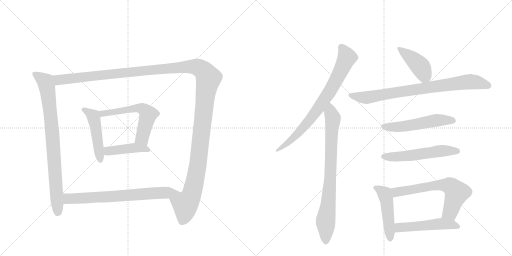
t = 0.00 s
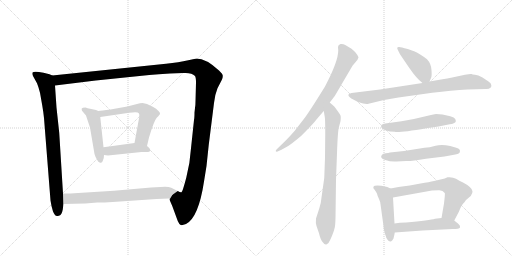
t = 2.39 s
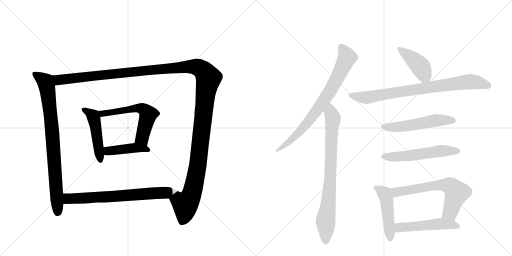
t = 4.77 s
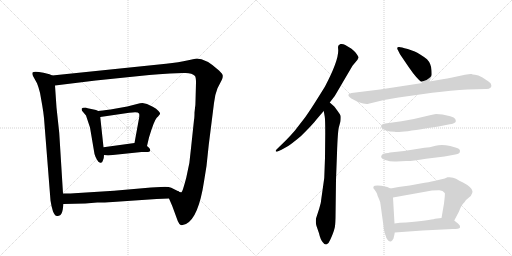
t = 7.16 s
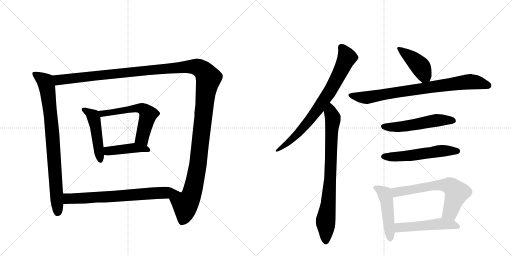
t = 9.55 s
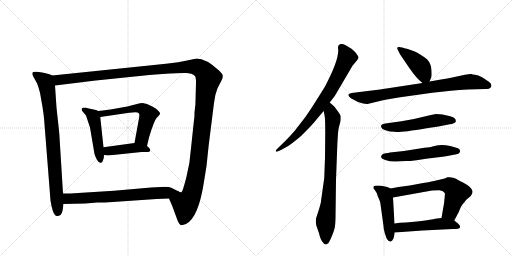
t = 11.94 s

The animated SVG that drew these frames (rendered in a browser with its animation timeline set to each time). Animation: 15 CSS @keyframes rules; one cycle of 11.94 s.

<svg version="1.1" viewBox="0 0 2048 1024" xmlns="http://www.w3.org/2000/svg">
  <g stroke="lightgray" stroke-dasharray="1,1" stroke-width="1" transform="scale(4, 4)">
    <line x1="0" y1="0" x2="256" y2="256"></line>
    <line x1="256" y1="0" x2="0" y2="256"></line>
    <line x1="128" y1="0" x2="128" y2="256"></line>
    <line x1="0" y1="128" x2="256" y2="128"></line>
    <line x1="256" y1="0" x2="512" y2="256"></line>
    <line x1="512" y1="0" x2="256" y2="256"></line>
    <line x1="384" y1="0" x2="384" y2="256"></line>
    <line x1="256" y1="128" x2="512" y2="128"></line>
  </g>
<g transform="scale(1, -1) translate(0, -850)">
   <style type="text/css">
    @keyframes keyframes0 {
      from {
       stroke: black;
       stroke-dashoffset: 835;
       stroke-width: 128;
       }
       73% {
       animation-timing-function: step-end;
       stroke: black;
       stroke-dashoffset: 0;
       stroke-width: 128;
       }
       to {
       stroke: black;
       stroke-width: 1024;
       }
       }
       #make-me-a-hanzi-animation-0 {
         animation: keyframes0 0.929525s both;
         animation-delay: 0.000000s;
         animation-timing-function: linear;
       }
    @keyframes keyframes1 {
      from {
       stroke: black;
       stroke-dashoffset: 1490;
       stroke-width: 128;
       }
       83% {
       animation-timing-function: step-end;
       stroke: black;
       stroke-dashoffset: 0;
       stroke-width: 128;
       }
       to {
       stroke: black;
       stroke-width: 1024;
       }
       }
       #make-me-a-hanzi-animation-1 {
         animation: keyframes1 1.462565s both;
         animation-delay: 0.929525s;
         animation-timing-function: linear;
       }
    @keyframes keyframes2 {
      from {
       stroke: black;
       stroke-dashoffset: 480;
       stroke-width: 128;
       }
       61% {
       animation-timing-function: step-end;
       stroke: black;
       stroke-dashoffset: 0;
       stroke-width: 128;
       }
       to {
       stroke: black;
       stroke-width: 1024;
       }
       }
       #make-me-a-hanzi-animation-2 {
         animation: keyframes2 0.640625s both;
         animation-delay: 2.392090s;
         animation-timing-function: linear;
       }
    @keyframes keyframes3 {
      from {
       stroke: black;
       stroke-dashoffset: 591;
       stroke-width: 128;
       }
       66% {
       animation-timing-function: step-end;
       stroke: black;
       stroke-dashoffset: 0;
       stroke-width: 128;
       }
       to {
       stroke: black;
       stroke-width: 1024;
       }
       }
       #make-me-a-hanzi-animation-3 {
         animation: keyframes3 0.730957s both;
         animation-delay: 3.032715s;
         animation-timing-function: linear;
       }
    @keyframes keyframes4 {
      from {
       stroke: black;
       stroke-dashoffset: 431;
       stroke-width: 128;
       }
       58% {
       animation-timing-function: step-end;
       stroke: black;
       stroke-dashoffset: 0;
       stroke-width: 128;
       }
       to {
       stroke: black;
       stroke-width: 1024;
       }
       }
       #make-me-a-hanzi-animation-4 {
         animation: keyframes4 0.600749s both;
         animation-delay: 3.763672s;
         animation-timing-function: linear;
       }
    @keyframes keyframes5 {
      from {
       stroke: black;
       stroke-dashoffset: 705;
       stroke-width: 128;
       }
       70% {
       animation-timing-function: step-end;
       stroke: black;
       stroke-dashoffset: 0;
       stroke-width: 128;
       }
       to {
       stroke: black;
       stroke-width: 1024;
       }
       }
       #make-me-a-hanzi-animation-5 {
         animation: keyframes5 0.823730s both;
         animation-delay: 4.364421s;
         animation-timing-function: linear;
       }
    @keyframes keyframes6 {
      from {
       stroke: black;
       stroke-dashoffset: 774;
       stroke-width: 128;
       }
       72% {
       animation-timing-function: step-end;
       stroke: black;
       stroke-dashoffset: 0;
       stroke-width: 128;
       }
       to {
       stroke: black;
       stroke-width: 1024;
       }
       }
       #make-me-a-hanzi-animation-6 {
         animation: keyframes6 0.879883s both;
         animation-delay: 5.188151s;
         animation-timing-function: linear;
       }
    @keyframes keyframes7 {
      from {
       stroke: black;
       stroke-dashoffset: 804;
       stroke-width: 128;
       }
       72% {
       animation-timing-function: step-end;
       stroke: black;
       stroke-dashoffset: 0;
       stroke-width: 128;
       }
       to {
       stroke: black;
       stroke-width: 1024;
       }
       }
       #make-me-a-hanzi-animation-7 {
         animation: keyframes7 0.904297s both;
         animation-delay: 6.068034s;
         animation-timing-function: linear;
       }
    @keyframes keyframes8 {
      from {
       stroke: black;
       stroke-dashoffset: 419;
       stroke-width: 128;
       }
       58% {
       animation-timing-function: step-end;
       stroke: black;
       stroke-dashoffset: 0;
       stroke-width: 128;
       }
       to {
       stroke: black;
       stroke-width: 1024;
       }
       }
       #make-me-a-hanzi-animation-8 {
         animation: keyframes8 0.590983s both;
         animation-delay: 6.972331s;
         animation-timing-function: linear;
       }
    @keyframes keyframes9 {
      from {
       stroke: black;
       stroke-dashoffset: 814;
       stroke-width: 128;
       }
       73% {
       animation-timing-function: step-end;
       stroke: black;
       stroke-dashoffset: 0;
       stroke-width: 128;
       }
       to {
       stroke: black;
       stroke-width: 1024;
       }
       }
       #make-me-a-hanzi-animation-9 {
         animation: keyframes9 0.912435s both;
         animation-delay: 7.563314s;
         animation-timing-function: linear;
       }
    @keyframes keyframes10 {
      from {
       stroke: black;
       stroke-dashoffset: 536;
       stroke-width: 128;
       }
       64% {
       animation-timing-function: step-end;
       stroke: black;
       stroke-dashoffset: 0;
       stroke-width: 128;
       }
       to {
       stroke: black;
       stroke-width: 1024;
       }
       }
       #make-me-a-hanzi-animation-10 {
         animation: keyframes10 0.686198s both;
         animation-delay: 8.475749s;
         animation-timing-function: linear;
       }
    @keyframes keyframes11 {
      from {
       stroke: black;
       stroke-dashoffset: 548;
       stroke-width: 128;
       }
       64% {
       animation-timing-function: step-end;
       stroke: black;
       stroke-dashoffset: 0;
       stroke-width: 128;
       }
       to {
       stroke: black;
       stroke-width: 1024;
       }
       }
       #make-me-a-hanzi-animation-11 {
         animation: keyframes11 0.695964s both;
         animation-delay: 9.161947s;
         animation-timing-function: linear;
       }
    @keyframes keyframes12 {
      from {
       stroke: black;
       stroke-dashoffset: 474;
       stroke-width: 128;
       }
       61% {
       animation-timing-function: step-end;
       stroke: black;
       stroke-dashoffset: 0;
       stroke-width: 128;
       }
       to {
       stroke: black;
       stroke-width: 1024;
       }
       }
       #make-me-a-hanzi-animation-12 {
         animation: keyframes12 0.635742s both;
         animation-delay: 9.857910s;
         animation-timing-function: linear;
       }
    @keyframes keyframes13 {
      from {
       stroke: black;
       stroke-dashoffset: 646;
       stroke-width: 128;
       }
       68% {
       animation-timing-function: step-end;
       stroke: black;
       stroke-dashoffset: 0;
       stroke-width: 128;
       }
       to {
       stroke: black;
       stroke-width: 1024;
       }
       }
       #make-me-a-hanzi-animation-13 {
         animation: keyframes13 0.775716s both;
         animation-delay: 10.493652s;
         animation-timing-function: linear;
       }
    @keyframes keyframes14 {
      from {
       stroke: black;
       stroke-dashoffset: 510;
       stroke-width: 128;
       }
       62% {
       animation-timing-function: step-end;
       stroke: black;
       stroke-dashoffset: 0;
       stroke-width: 128;
       }
       to {
       stroke: black;
       stroke-width: 1024;
       }
       }
       #make-me-a-hanzi-animation-14 {
         animation: keyframes14 0.665039s both;
         animation-delay: 11.269368s;
         animation-timing-function: linear;
       }
</style>
<path d="M 209 548 L 198 553 L 174 559 Q 136 567 130 560 Q 128 554 132 546 L 148 517 Q 154 503 160 479 L 169 428 Q 174 399 176 378 L 202 48 L 206 26 L 212 4 Q 216 -4 220 -10 Q 224 -16 235 -13 Q 247 -11 251 12 L 254 34 L 252 76 L 237 318 L 226 420 L 220 508 C 218 538 217 545 209 548 Z" fill="lightgray"></path> 
<path d="M 676 56 L 689 26 L 711 -34 Q 717 -48 723 -50 Q 729 -52 744 -46 Q 794 -21 816 124 L 826 186 L 835 271 L 856 438 Q 859 470 870 497 L 888 532 Q 891 539 891 546 Q 892 553 876 568 Q 824 616 786 616 L 753 609 Q 716 600 664 595 L 209 548 C 179 545 190 504 220 508 L 383 528 L 597 550 Q 633 554 680 556 L 732 558 Q 766 561 780 546 Q 784 540 784 519 L 782 445 Q 782 428 780 418 L 778 400 Q 778 378 776 370 L 764 257 Q 760 195 745 139 Q 730 82 726 81 Q 722 79 711 86 C 686 69 674 60 676 56 Z" fill="lightgray"></path> 
<path d="M 393 406 L 384 410 L 365 414 Q 348 418 342 420 Q 329 420 327 416 Q 326 412 328 407 L 344 388 L 360 340 L 378 234 Q 381 223 388 211 Q 395 198 402 199 Q 409 198 412 209 Q 416 216 416 230 L 414 261 L 401 382 C 399 403 399 403 393 406 Z" fill="lightgray"></path> 
<path d="M 588 266 L 596 300 Q 616 367 627 379 Q 639 391 640 395 Q 642 398 634 406 Q 626 416 611 423 L 588 434 L 570 438 Q 561 438 548 434 L 509 424 L 442 412 Q 405 407 393 406 C 363 403 371 378 401 382 L 517 399 Q 552 405 556 396 Q 558 394 557 382 L 538 278 C 533 248 581 237 588 266 Z" fill="lightgray"></path> 
<path d="M 416 230 L 432 228 L 566 242 L 590 242 Q 599 242 601 248 Q 601 255 596 259 L 588 266 C 569 282 568 282 538 278 L 414 261 C 384 257 386 234 416 230 Z" fill="lightgray"></path> 
<path d="M 254 34 L 341 36 L 389 40 Q 402 39 451 42 L 626 54 L 676 56 C 706 57 738 72 711 86 Q 700 92 685 99 Q 671 105 643 102 L 604 100 L 456 87 L 297 77 Q 290 76 252 76 C 222 76 224 33 254 34 Z" fill="lightgray"></path> 
<path d="M 1319 440 L 1339 466 L 1410 587 L 1430 611 L 1432 616 Q 1439 619 1422 640 Q 1407 656 1401 658 L 1381 670 Q 1371 676 1362 674 Q 1352 671 1352 662 L 1353 648 Q 1353 605 1300 504 Q 1244 413 1220 380 L 1179 327 Q 1160 305 1142 287 L 1106 252 Q 1102 248 1103 245 Q 1105 242 1110 244 L 1126 251 L 1151 265 Q 1166 274 1203 305 Q 1252 353 1265 371 Q 1279 388 1295 406 L 1319 440 Z" fill="lightgray"></path> 
<path d="M 1301 318 L 1300 219 L 1297 138 L 1286 60 Q 1284 35 1277 16 L 1264 -24 Q 1262 -42 1266 -54 L 1276 -83 Q 1282 -110 1292 -120 Q 1299 -130 1307 -127 Q 1315 -124 1321 -109 Q 1328 -94 1332 -83 Q 1336 -72 1338 -64 Q 1341 -57 1342 -22 L 1344 131 L 1348 237 Q 1351 328 1356 343 L 1362 365 Q 1364 383 1362 388 Q 1360 393 1349 408 Q 1339 422 1337 424 L 1319 440 C 1297 460 1290 436 1295 406 L 1299 383 Q 1301 372 1301 318 Z" fill="lightgray"></path> 
<path d="M 1718 524 L 1724 538 Q 1728 543 1726 569 Q 1725 595 1708 613 Q 1678 636 1659 644 L 1631 654 Q 1603 662 1597 662 Q 1584 663 1592 649 L 1600 633 L 1636 580 Q 1666 536 1690 518 C 1709 503 1709 503 1718 524 Z" fill="lightgray"></path> 
<path d="M 1536 450 L 1594 460 L 1729 479 Q 1806 488 1870 492 L 1942 494 Q 1956 493 1963 500 Q 1967 505 1965 510 Q 1965 517 1954 524 L 1930 540 Q 1912 550 1900 551 Q 1889 552 1886 554 Q 1880 555 1860 551 L 1804 539 Q 1791 536 1770 533 L 1718 524 L 1690 518 L 1520 492 L 1406 478 Q 1397 476 1394 472 Q 1392 468 1398 462 Q 1405 455 1413 452 L 1432 442 Q 1462 432 1474 435 L 1536 450 Z" fill="lightgray"></path> 
<path d="M 1770 392 L 1744 394 Q 1740 394 1711 387 Q 1657 373 1606 365 L 1541 356 Q 1532 354 1527 351 Q 1523 348 1525 341 Q 1527 334 1542 329 Q 1558 323 1579 323 Q 1588 317 1706 337 L 1754 344 L 1799 353 Q 1808 354 1815 357 Q 1822 360 1823 364 Q 1824 368 1821 374 Q 1818 380 1801 385 L 1770 392 Z" fill="lightgray"></path> 
<path d="M 1528 231 Q 1517 218 1541 210 Q 1565 202 1585 204 Q 1606 206 1625 206 Q 1644 205 1704 215 L 1778 224 L 1816 231 Q 1838 234 1839 241 Q 1844 255 1825 259 L 1801 266 Q 1767 273 1742 267 Q 1718 260 1698 259 L 1616 246 L 1560 240 Q 1554 238 1543 237 Q 1532 236 1528 231 Z" fill="lightgray"></path> 
<path d="M 1562 96 L 1549 102 Q 1543 104 1525 107 Q 1508 109 1499 107 Q 1494 107 1493 98 Q 1507 80 1508 75 Q 1509 69 1516 54 Q 1522 41 1522 33 L 1534 -54 Q 1534 -66 1539 -82 Q 1545 -99 1545 -101 Q 1557 -121 1565 -115 Q 1568 -114 1574 -104 Q 1578 -88 1579 -80 L 1578 -44 L 1572 60 C 1570 90 1570 92 1562 96 Z" fill="lightgray"></path> 
<path d="M 1779 136 L 1736 126 Q 1718 122 1682 116 L 1639 108 L 1594 102 L 1562 96 C 1533 90 1542 55 1572 60 L 1728 88 L 1755 89 Q 1771 90 1779 78 Q 1781 77 1776 36 L 1766 -22 C 1761 -52 1803 -59 1817 -32 L 1836 4 Q 1845 28 1852 35 Q 1859 42 1864 50 L 1883 66 Q 1891 78 1890 85 Q 1890 92 1879 102 Q 1868 112 1852 120 Q 1837 127 1824 135 Q 1811 143 1790 141 Q 1782 137 1779 136 Z" fill="lightgray"></path> 
<path d="M 1579 -80 L 1690 -72 L 1811 -66 Q 1837 -66 1840 -60 Q 1841 -60 1839 -52 Q 1836 -46 1817 -32 C 1799 -18 1796 -19 1766 -22 L 1740 -25 Q 1720 -31 1624 -40 Q 1598 -40 1578 -44 C 1548 -49 1549 -82 1579 -80 Z" fill="lightgray"></path> 
      <clipPath id="make-me-a-hanzi-clip-0">
      <path d="M 209 548 L 198 553 L 174 559 Q 136 567 130 560 Q 128 554 132 546 L 148 517 Q 154 503 160 479 L 169 428 Q 174 399 176 378 L 202 48 L 206 26 L 212 4 Q 216 -4 220 -10 Q 224 -16 235 -13 Q 247 -11 251 12 L 254 34 L 252 76 L 237 318 L 226 420 L 220 508 C 218 538 217 545 209 548 Z" fill="lightgray"></path>
      </clipPath>
      <path clip-path="url(#make-me-a-hanzi-clip-0)" d="M 137 554 L 181 523 L 191 484 L 209 322 L 230 1 " fill="none" id="make-me-a-hanzi-animation-0" stroke-dasharray="707 1414" stroke-linecap="round"></path>

      <clipPath id="make-me-a-hanzi-clip-1">
      <path d="M 676 56 L 689 26 L 711 -34 Q 717 -48 723 -50 Q 729 -52 744 -46 Q 794 -21 816 124 L 826 186 L 835 271 L 856 438 Q 859 470 870 497 L 888 532 Q 891 539 891 546 Q 892 553 876 568 Q 824 616 786 616 L 753 609 Q 716 600 664 595 L 209 548 C 179 545 190 504 220 508 L 383 528 L 597 550 Q 633 554 680 556 L 732 558 Q 766 561 780 546 Q 784 540 784 519 L 782 445 Q 782 428 780 418 L 778 400 Q 778 378 776 370 L 764 257 Q 760 195 745 139 Q 730 82 726 81 Q 722 79 711 86 C 686 69 674 60 676 56 Z" fill="lightgray"></path>
      </clipPath>
      <path clip-path="url(#make-me-a-hanzi-clip-1)" d="M 217 543 L 240 530 L 752 584 L 789 582 L 818 562 L 834 538 L 821 466 L 788 168 L 768 77 L 741 32 L 738 -8 L 727 -39 " fill="none" id="make-me-a-hanzi-animation-1" stroke-dasharray="1362 2724" stroke-linecap="round"></path>

      <clipPath id="make-me-a-hanzi-clip-2">
      <path d="M 393 406 L 384 410 L 365 414 Q 348 418 342 420 Q 329 420 327 416 Q 326 412 328 407 L 344 388 L 360 340 L 378 234 Q 381 223 388 211 Q 395 198 402 199 Q 409 198 412 209 Q 416 216 416 230 L 414 261 L 401 382 C 399 403 399 403 393 406 Z" fill="lightgray"></path>
      </clipPath>
      <path clip-path="url(#make-me-a-hanzi-clip-2)" d="M 336 412 L 372 386 L 377 372 L 402 209 " fill="none" id="make-me-a-hanzi-animation-2" stroke-dasharray="352 704" stroke-linecap="round"></path>

      <clipPath id="make-me-a-hanzi-clip-3">
      <path d="M 588 266 L 596 300 Q 616 367 627 379 Q 639 391 640 395 Q 642 398 634 406 Q 626 416 611 423 L 588 434 L 570 438 Q 561 438 548 434 L 509 424 L 442 412 Q 405 407 393 406 C 363 403 371 378 401 382 L 517 399 Q 552 405 556 396 Q 558 394 557 382 L 538 278 C 533 248 581 237 588 266 Z" fill="lightgray"></path>
      </clipPath>
      <path clip-path="url(#make-me-a-hanzi-clip-3)" d="M 397 401 L 410 395 L 558 418 L 578 410 L 592 392 L 568 298 L 583 273 " fill="none" id="make-me-a-hanzi-animation-3" stroke-dasharray="463 926" stroke-linecap="round"></path>

      <clipPath id="make-me-a-hanzi-clip-4">
      <path d="M 416 230 L 432 228 L 566 242 L 590 242 Q 599 242 601 248 Q 601 255 596 259 L 588 266 C 569 282 568 282 538 278 L 414 261 C 384 257 386 234 416 230 Z" fill="lightgray"></path>
      </clipPath>
      <path clip-path="url(#make-me-a-hanzi-clip-4)" d="M 421 238 L 433 246 L 533 259 L 592 251 " fill="none" id="make-me-a-hanzi-animation-4" stroke-dasharray="303 606" stroke-linecap="round"></path>

      <clipPath id="make-me-a-hanzi-clip-5">
      <path d="M 254 34 L 341 36 L 389 40 Q 402 39 451 42 L 626 54 L 676 56 C 706 57 738 72 711 86 Q 700 92 685 99 Q 671 105 643 102 L 604 100 L 456 87 L 297 77 Q 290 76 252 76 C 222 76 224 33 254 34 Z" fill="lightgray"></path>
      </clipPath>
      <path clip-path="url(#make-me-a-hanzi-clip-5)" d="M 261 41 L 273 55 L 282 56 L 439 62 L 702 84 " fill="none" id="make-me-a-hanzi-animation-5" stroke-dasharray="577 1154" stroke-linecap="round"></path>

      <clipPath id="make-me-a-hanzi-clip-6">
      <path d="M 1319 440 L 1339 466 L 1410 587 L 1430 611 L 1432 616 Q 1439 619 1422 640 Q 1407 656 1401 658 L 1381 670 Q 1371 676 1362 674 Q 1352 671 1352 662 L 1353 648 Q 1353 605 1300 504 Q 1244 413 1220 380 L 1179 327 Q 1160 305 1142 287 L 1106 252 Q 1102 248 1103 245 Q 1105 242 1110 244 L 1126 251 L 1151 265 Q 1166 274 1203 305 Q 1252 353 1265 371 Q 1279 388 1295 406 L 1319 440 Z" fill="lightgray"></path>
      </clipPath>
      <path clip-path="url(#make-me-a-hanzi-clip-6)" d="M 1367 660 L 1388 620 L 1315 478 L 1273 415 L 1200 324 L 1140 269 L 1107 247 " fill="none" id="make-me-a-hanzi-animation-6" stroke-dasharray="646 1292" stroke-linecap="round"></path>

      <clipPath id="make-me-a-hanzi-clip-7">
      <path d="M 1301 318 L 1300 219 L 1297 138 L 1286 60 Q 1284 35 1277 16 L 1264 -24 Q 1262 -42 1266 -54 L 1276 -83 Q 1282 -110 1292 -120 Q 1299 -130 1307 -127 Q 1315 -124 1321 -109 Q 1328 -94 1332 -83 Q 1336 -72 1338 -64 Q 1341 -57 1342 -22 L 1344 131 L 1348 237 Q 1351 328 1356 343 L 1362 365 Q 1364 383 1362 388 Q 1360 393 1349 408 Q 1339 422 1337 424 L 1319 440 C 1297 460 1290 436 1295 406 L 1299 383 Q 1301 372 1301 318 Z" fill="lightgray"></path>
      </clipPath>
      <path clip-path="url(#make-me-a-hanzi-clip-7)" d="M 1319 431 L 1331 367 L 1319 108 L 1302 -33 L 1304 -115 " fill="none" id="make-me-a-hanzi-animation-7" stroke-dasharray="676 1352" stroke-linecap="round"></path>

      <clipPath id="make-me-a-hanzi-clip-8">
      <path d="M 1718 524 L 1724 538 Q 1728 543 1726 569 Q 1725 595 1708 613 Q 1678 636 1659 644 L 1631 654 Q 1603 662 1597 662 Q 1584 663 1592 649 L 1600 633 L 1636 580 Q 1666 536 1690 518 C 1709 503 1709 503 1718 524 Z" fill="lightgray"></path>
      </clipPath>
      <path clip-path="url(#make-me-a-hanzi-clip-8)" d="M 1599 654 L 1682 583 L 1695 558 L 1694 532 " fill="none" id="make-me-a-hanzi-animation-8" stroke-dasharray="291 582" stroke-linecap="round"></path>

      <clipPath id="make-me-a-hanzi-clip-9">
      <path d="M 1536 450 L 1594 460 L 1729 479 Q 1806 488 1870 492 L 1942 494 Q 1956 493 1963 500 Q 1967 505 1965 510 Q 1965 517 1954 524 L 1930 540 Q 1912 550 1900 551 Q 1889 552 1886 554 Q 1880 555 1860 551 L 1804 539 Q 1791 536 1770 533 L 1718 524 L 1690 518 L 1520 492 L 1406 478 Q 1397 476 1394 472 Q 1392 468 1398 462 Q 1405 455 1413 452 L 1432 442 Q 1462 432 1474 435 L 1536 450 Z" fill="lightgray"></path>
      </clipPath>
      <path clip-path="url(#make-me-a-hanzi-clip-9)" d="M 1403 470 L 1468 460 L 1873 523 L 1911 520 L 1953 507 " fill="none" id="make-me-a-hanzi-animation-9" stroke-dasharray="686 1372" stroke-linecap="round"></path>

      <clipPath id="make-me-a-hanzi-clip-10">
      <path d="M 1770 392 L 1744 394 Q 1740 394 1711 387 Q 1657 373 1606 365 L 1541 356 Q 1532 354 1527 351 Q 1523 348 1525 341 Q 1527 334 1542 329 Q 1558 323 1579 323 Q 1588 317 1706 337 L 1754 344 L 1799 353 Q 1808 354 1815 357 Q 1822 360 1823 364 Q 1824 368 1821 374 Q 1818 380 1801 385 L 1770 392 Z" fill="lightgray"></path>
      </clipPath>
      <path clip-path="url(#make-me-a-hanzi-clip-10)" d="M 1535 344 L 1606 343 L 1749 369 L 1813 367 " fill="none" id="make-me-a-hanzi-animation-10" stroke-dasharray="408 816" stroke-linecap="round"></path>

      <clipPath id="make-me-a-hanzi-clip-11">
      <path d="M 1528 231 Q 1517 218 1541 210 Q 1565 202 1585 204 Q 1606 206 1625 206 Q 1644 205 1704 215 L 1778 224 L 1816 231 Q 1838 234 1839 241 Q 1844 255 1825 259 L 1801 266 Q 1767 273 1742 267 Q 1718 260 1698 259 L 1616 246 L 1560 240 Q 1554 238 1543 237 Q 1532 236 1528 231 Z" fill="lightgray"></path>
      </clipPath>
      <path clip-path="url(#make-me-a-hanzi-clip-11)" d="M 1538 223 L 1618 225 L 1775 247 L 1828 246 " fill="none" id="make-me-a-hanzi-animation-11" stroke-dasharray="420 840" stroke-linecap="round"></path>

      <clipPath id="make-me-a-hanzi-clip-12">
      <path d="M 1562 96 L 1549 102 Q 1543 104 1525 107 Q 1508 109 1499 107 Q 1494 107 1493 98 Q 1507 80 1508 75 Q 1509 69 1516 54 Q 1522 41 1522 33 L 1534 -54 Q 1534 -66 1539 -82 Q 1545 -99 1545 -101 Q 1557 -121 1565 -115 Q 1568 -114 1574 -104 Q 1578 -88 1579 -80 L 1578 -44 L 1572 60 C 1570 90 1570 92 1562 96 Z" fill="lightgray"></path>
      </clipPath>
      <path clip-path="url(#make-me-a-hanzi-clip-12)" d="M 1506 96 L 1538 75 L 1546 51 L 1561 -103 " fill="none" id="make-me-a-hanzi-animation-12" stroke-dasharray="346 692" stroke-linecap="round"></path>

      <clipPath id="make-me-a-hanzi-clip-13">
      <path d="M 1779 136 L 1736 126 Q 1718 122 1682 116 L 1639 108 L 1594 102 L 1562 96 C 1533 90 1542 55 1572 60 L 1728 88 L 1755 89 Q 1771 90 1779 78 Q 1781 77 1776 36 L 1766 -22 C 1761 -52 1803 -59 1817 -32 L 1836 4 Q 1845 28 1852 35 Q 1859 42 1864 50 L 1883 66 Q 1891 78 1890 85 Q 1890 92 1879 102 Q 1868 112 1852 120 Q 1837 127 1824 135 Q 1811 143 1790 141 Q 1782 137 1779 136 Z" fill="lightgray"></path>
      </clipPath>
      <path clip-path="url(#make-me-a-hanzi-clip-13)" d="M 1568 91 L 1585 81 L 1748 109 L 1777 111 L 1805 104 L 1827 80 L 1825 72 L 1801 2 L 1774 -16 " fill="none" id="make-me-a-hanzi-animation-13" stroke-dasharray="518 1036" stroke-linecap="round"></path>

      <clipPath id="make-me-a-hanzi-clip-14">
      <path d="M 1579 -80 L 1690 -72 L 1811 -66 Q 1837 -66 1840 -60 Q 1841 -60 1839 -52 Q 1836 -46 1817 -32 C 1799 -18 1796 -19 1766 -22 L 1740 -25 Q 1720 -31 1624 -40 Q 1598 -40 1578 -44 C 1548 -49 1549 -82 1579 -80 Z" fill="lightgray"></path>
      </clipPath>
      <path clip-path="url(#make-me-a-hanzi-clip-14)" d="M 1587 -74 L 1601 -60 L 1762 -45 L 1815 -49 L 1833 -57 " fill="none" id="make-me-a-hanzi-animation-14" stroke-dasharray="382 764" stroke-linecap="round"></path>

</g>
</svg>
